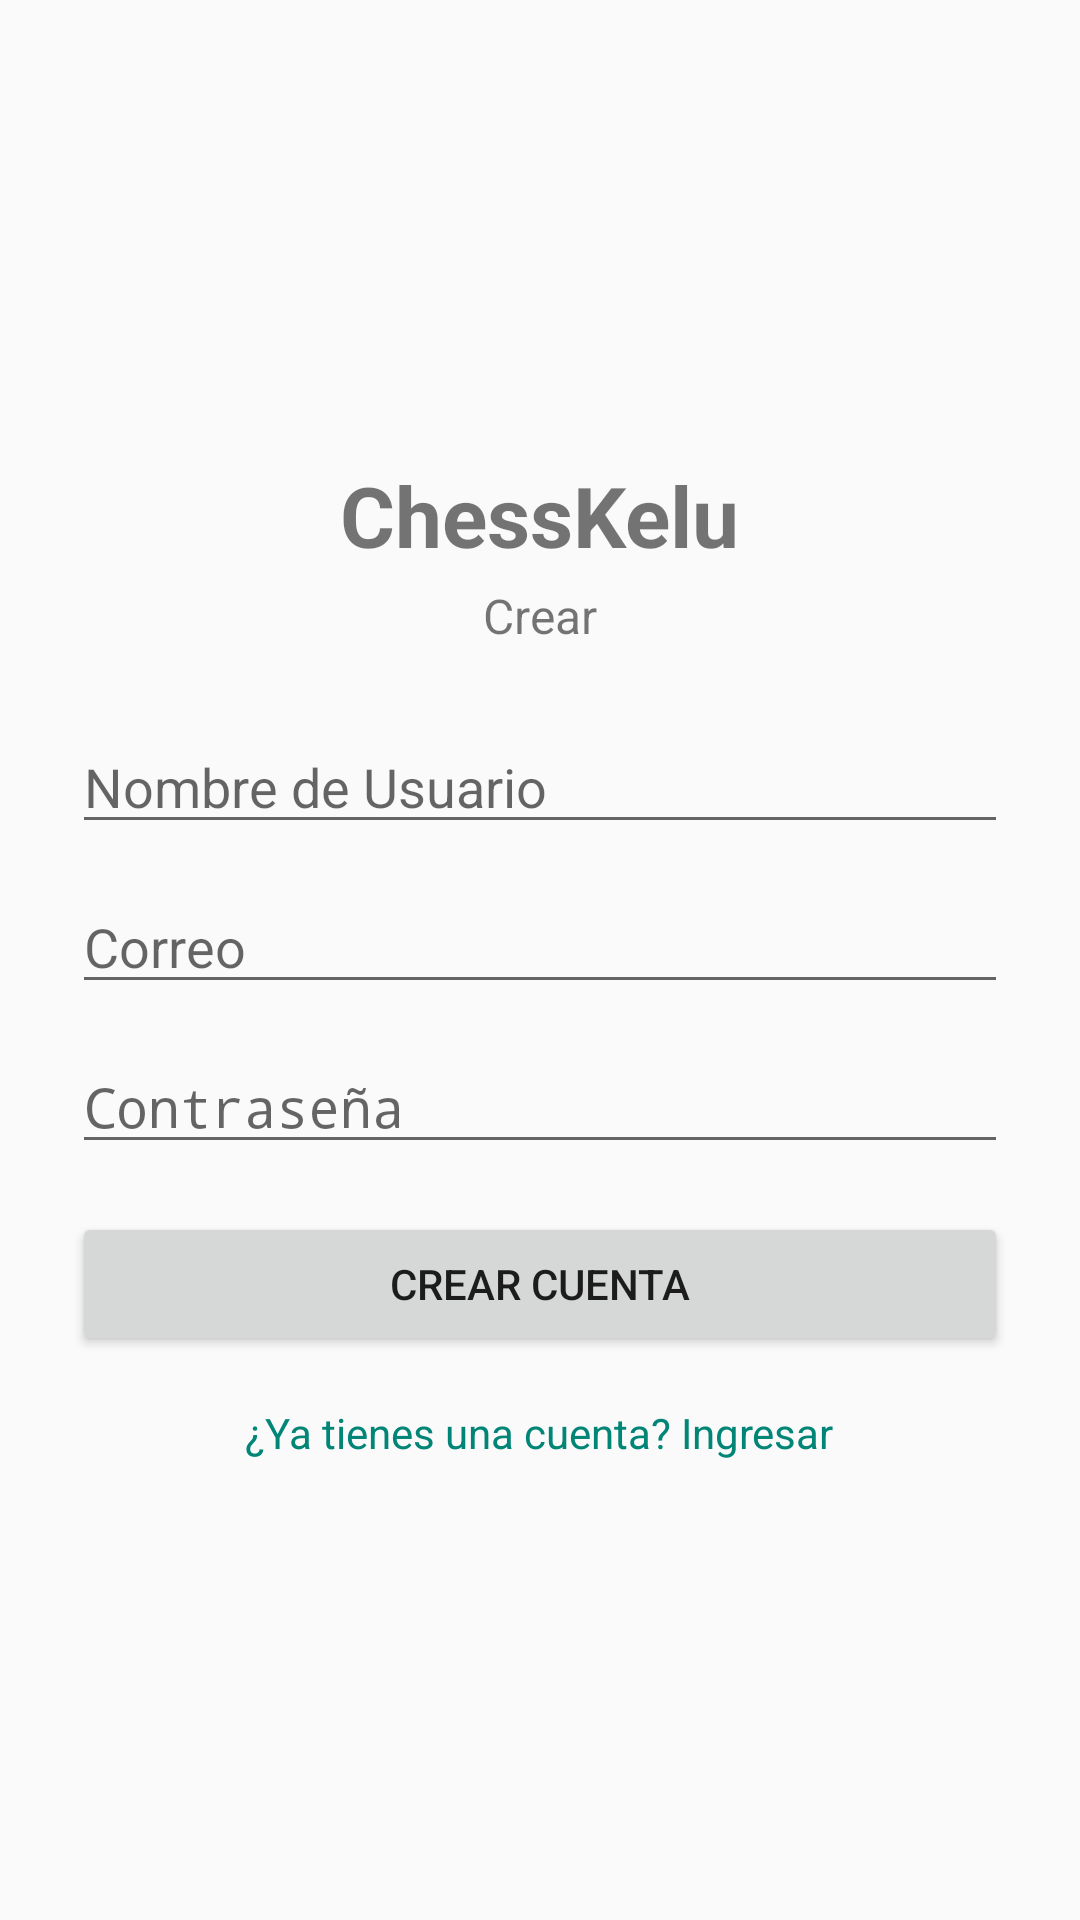

This screen was rendered from an Android layout file. Write that file and the resources it references.
<!-- AndroidManifest.xml: activity theme Theme.ChessKel -->
<!-- res/layout/activity_register.xml -->
<?xml version="1.0" encoding="utf-8"?>
<ScrollView xmlns:android="http://schemas.android.com/apk/res/android"
    android:fillViewport="true"
    android:layout_width="match_parent"
    android:layout_height="match_parent">

    <LinearLayout
        android:padding="24dp"
        android:gravity="center"
        android:orientation="vertical"
        android:layout_width="match_parent"
        android:layout_height="match_parent">

        <TextView
            android:text="@string/app_name"
            android:textSize="28sp"
            android:textStyle="bold"
            android:layout_width="wrap_content"
            android:layout_height="wrap_content" />

        <TextView
            android:layout_marginTop="4dp"
            android:text="@string/createlabel"
            android:textSize="16sp"
            android:layout_width="wrap_content"
            android:layout_height="wrap_content" />

        <EditText
            android:id="@+id/etName"
            android:layout_marginTop="24dp"
            android:hint="@string/usernamelabel"
            android:inputType="textPersonName"
            android:layout_width="match_parent"
            android:layout_height="wrap_content" />

        <EditText
            android:id="@+id/etEmail"
            android:layout_marginTop="12dp"
            android:hint="@string/emaillabel"
            android:inputType="textEmailAddress"
            android:layout_width="match_parent"
            android:layout_height="wrap_content" />

        <EditText
            android:id="@+id/etPassword"
            android:layout_marginTop="12dp"
            android:hint="@string/passwordlabel"
            android:inputType="textPassword"
            android:layout_width="match_parent"
            android:layout_height="wrap_content" />

        <Button
            android:id="@+id/btnCreate"
            android:layout_marginTop="16dp"
            android:text="@string/creationlabel"
            android:layout_width="match_parent"
            android:layout_height="wrap_content" />

        <TextView
            android:id="@+id/btnGoLogin"
            android:layout_marginTop="16dp"
            android:text="@string/haveAccount"
            android:textColor="?android:attr/textColorLink"
            android:layout_width="wrap_content"
            android:layout_height="wrap_content" />
    </LinearLayout>
</ScrollView>
<!-- resources referenced by this layout -->
<resources>
  <string name="app_name">ChessKelu</string>
  <string name="createlabel">Crear</string>
  <string name="creationlabel">Crear Cuenta</string>
  <string name="emaillabel">Correo</string>
  <string name="haveAccount">¿Ya tienes una cuenta? Ingresar</string>
  <string name="passwordlabel">Contraseña</string>
  <string name="usernamelabel">Nombre de Usuario</string>
  <style name="Theme.ChessKel" parent="android:Theme.Material.Light.NoActionBar" />
</resources>
